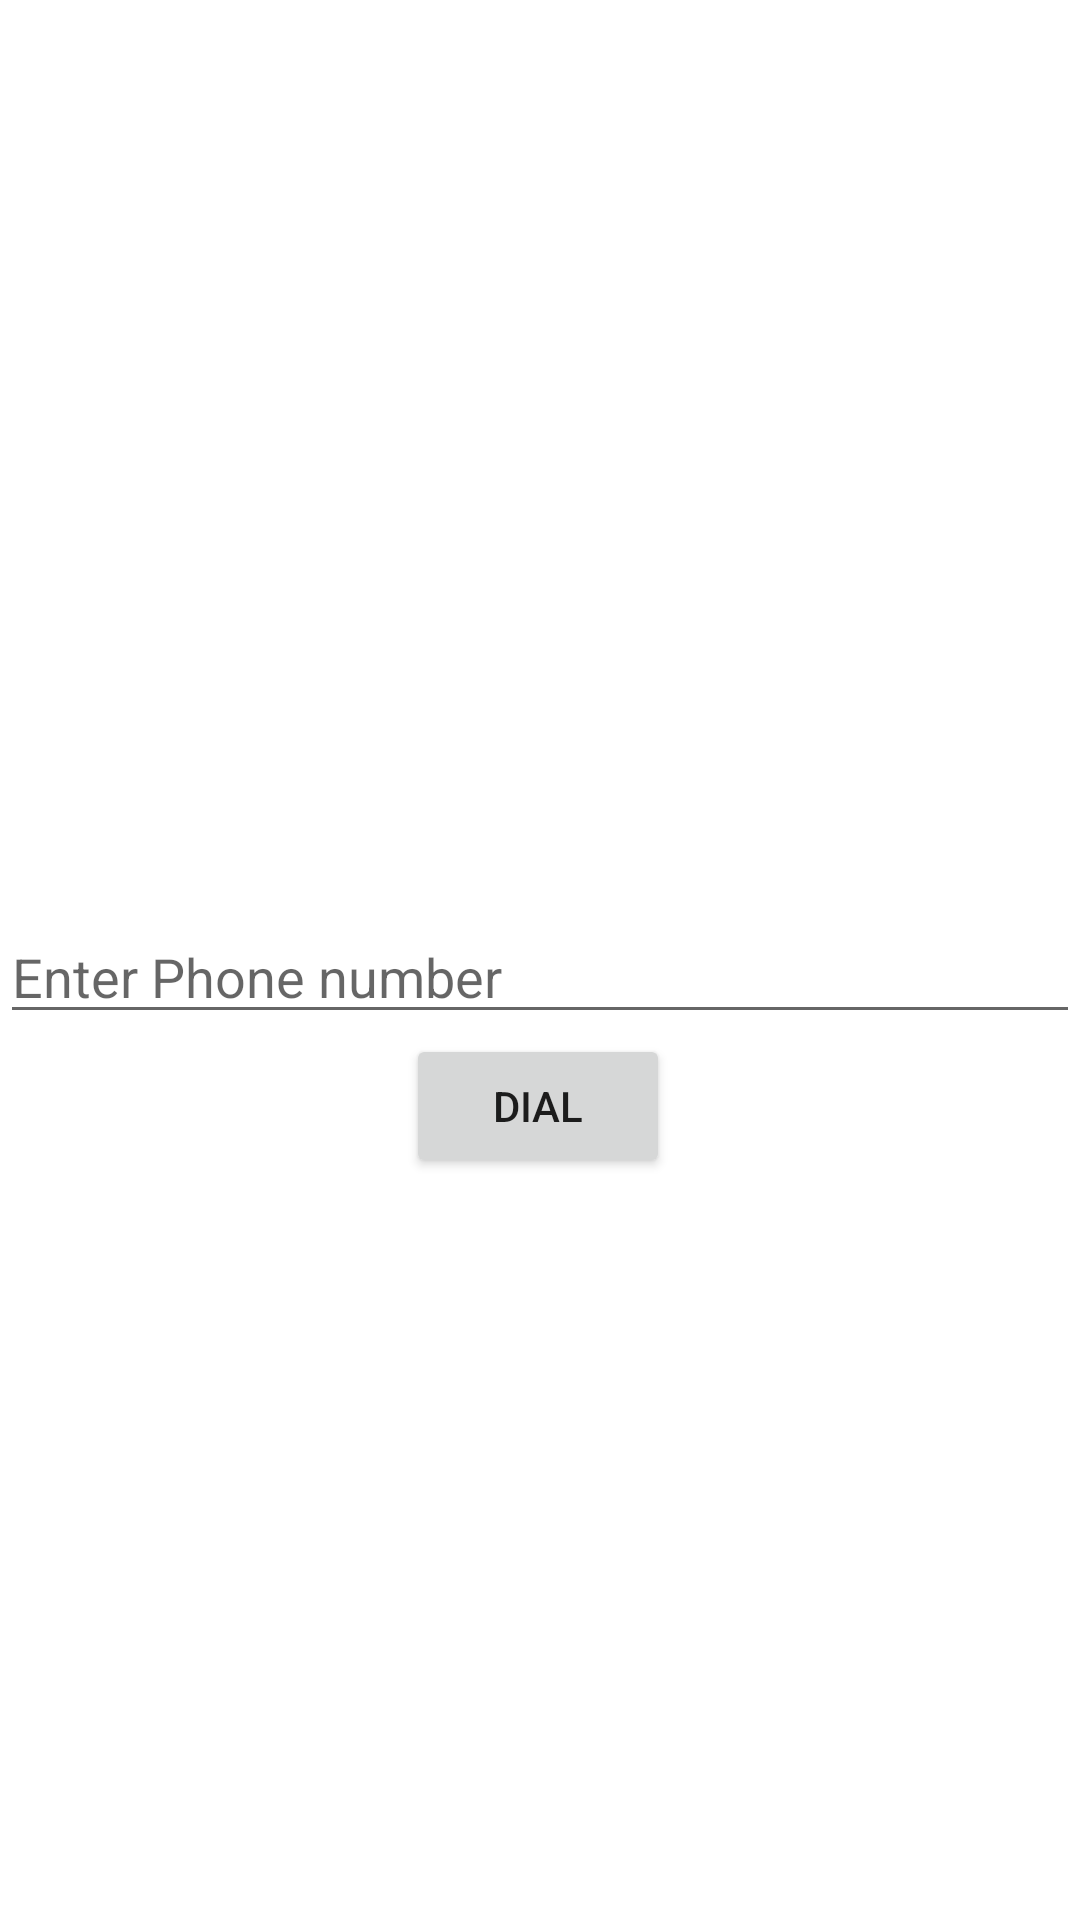

Layout XML and referenced resources for this Android screen:
<!-- AndroidManifest.xml: application theme Theme.AAH_Group8 -->
<!-- res/layout/activity_action_call.xml -->
<?xml version="1.0" encoding="utf-8"?>
<androidx.constraintlayout.widget.ConstraintLayout xmlns:android="http://schemas.android.com/apk/res/android"
    xmlns:app="http://schemas.android.com/apk/res-auto"
    xmlns:tools="http://schemas.android.com/tools"
    android:layout_width="match_parent"
    android:layout_height="match_parent"
    tools:context=".action_call.Action_CallActivity">
    <EditText
        android:id="@+id/et_phone_no"
        android:layout_width="match_parent"
        android:layout_height="wrap_content"
        android:hint="Enter Phone number"
        android:inputType="phone"
        app:layout_constraintBottom_toTopOf="@+id/btn_call"
        tools:ignore="MissingConstraints" />

    <Button
        android:id="@+id/btn_call"
        android:layout_width="wrap_content"
        android:layout_height="wrap_content"
        android:layout_gravity="center_horizontal"
        android:text="Dial"
        app:layout_constraintBottom_toBottomOf="parent"
        app:layout_constraintEnd_toEndOf="parent"
        app:layout_constraintHorizontal_bias="0.498"
        app:layout_constraintStart_toStartOf="parent"
        app:layout_constraintTop_toTopOf="parent"
        app:layout_constraintVertical_bias="0.582"
        tools:ignore="MissingConstraints" />/
</androidx.constraintlayout.widget.ConstraintLayout>
<!-- resources referenced by this layout -->
<resources>
  <style name="Theme.AAH_Group8" parent="Theme.MaterialComponents.DayNight.DarkActionBar">
          
          <item name="colorPrimary">@color/purple_500</item>
          <item name="colorPrimaryVariant">@color/purple_700</item>
          <item name="colorOnPrimary">@color/white</item>
          
          <item name="colorSecondary">@color/teal_200</item>
          <item name="colorSecondaryVariant">@color/teal_700</item>
          <item name="colorOnSecondary">@color/black</item>
          
          <item name="android:statusBarColor" tools:targetApi="l">?attr/colorPrimaryVariant</item>
          
      </style>
  <!-- not gathered from this repository: default colours our renderer supplied (Android Studio template values) -->
  <color name="purple_500">#FF6200EE</color>
  <color name="purple_700">#FF3700B3</color>
  <color name="teal_200">#FF03DAC5</color>
  <color name="teal_700">#FF018786</color>
  <color name="black">#FF000000</color>
  <color name="white">#FFFFFFFF</color>
</resources>
